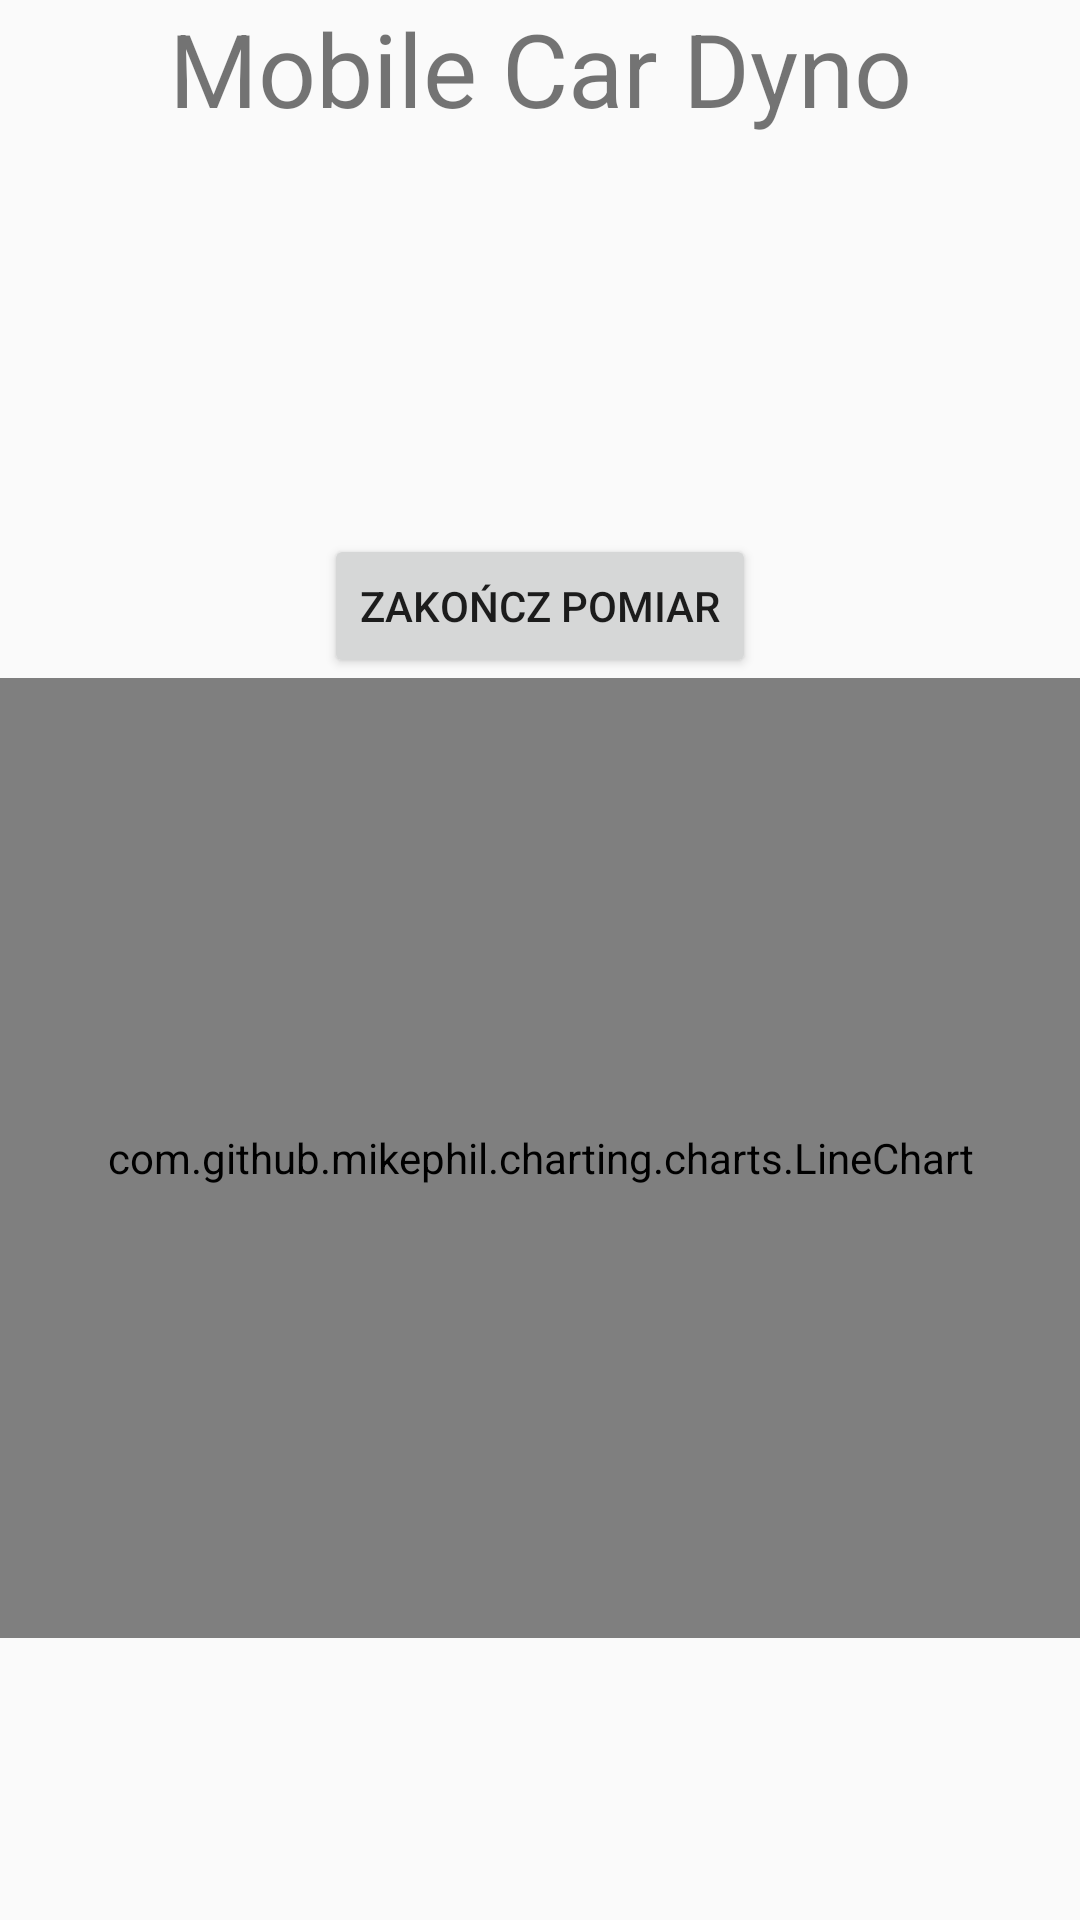

Android layout source for this screen:
<!-- AndroidManifest.xml: activity theme Theme.MobileCarDyno -->
<!-- res/layout/activity_measurement.xml -->
<?xml version="1.0" encoding="utf-8"?>
<androidx.constraintlayout.widget.ConstraintLayout xmlns:android="http://schemas.android.com/apk/res/android"
    xmlns:app="http://schemas.android.com/apk/res-auto"
    xmlns:tools="http://schemas.android.com/tools"
    android:layout_width="match_parent"
    android:layout_height="match_parent"
    android:fitsSystemWindows="true">

    <TextView
        android:id="@+id/titleActivityMeasurement"
        android:layout_width="match_parent"
        android:layout_height="50dp"
        android:text="@string/app_name"
        android:textAlignment="center"
        android:textSize="34sp"
        app:layout_constraintStart_toStartOf="parent"
        app:layout_constraintTop_toTopOf="parent" />

    <Button
        android:id="@+id/button4"
        android:layout_width="wrap_content"
        android:layout_height="wrap_content"
        android:layout_marginTop="128dp"
        android:text="Zakończ pomiar"
        app:layout_constraintEnd_toEndOf="parent"
        app:layout_constraintStart_toStartOf="parent"
        app:layout_constraintTop_toBottomOf="@+id/titleActivityMeasurement" />

    <com.github.mikephil.charting.charts.LineChart
        android:id="@+id/lineChart"
        android:layout_width="match_parent"
        android:layout_height="320dp"
        app:layout_constraintTop_toBottomOf="@+id/button4"
        app:layout_constraintEnd_toEndOf="parent"
        app:layout_constraintStart_toStartOf="parent"
        android:fitsSystemWindows="true"/>

    <TextView
        android:id="@+id/textViewMaxValues"
        android:layout_width="wrap_content"
        android:layout_height="wrap_content"
        android:text=""
        app:layout_constraintTop_toBottomOf="@+id/lineChart"
        app:layout_constraintEnd_toEndOf="parent"
        app:layout_constraintStart_toStartOf="parent" />

    
</androidx.constraintlayout.widget.ConstraintLayout>
<!-- resources referenced by this layout -->
<resources>
  <string name="app_name">Mobile Car Dyno</string>
  <style name="Theme.MobileCarDyno" parent="android:Theme.Material.Light.NoActionBar" />
</resources>
